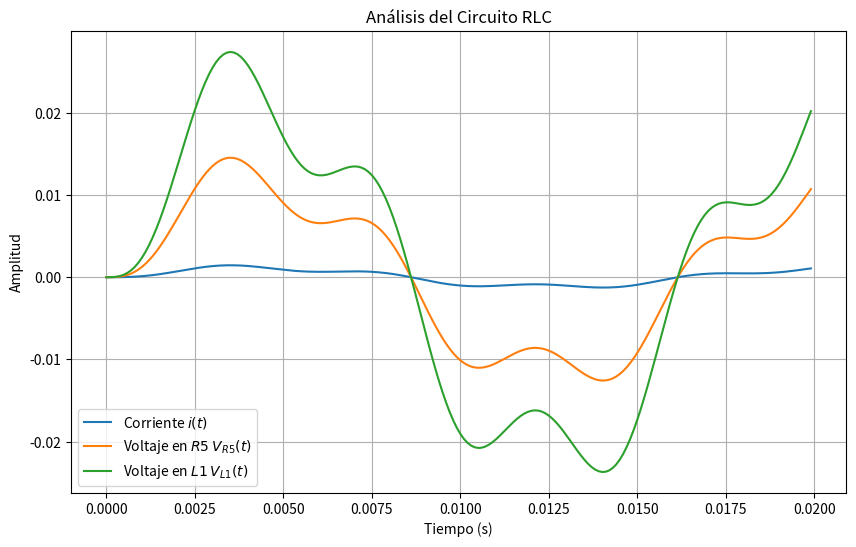

This chart was generated by the following Python code:
import numpy as np
import matplotlib.pyplot as plt

# Parámetros del circuito
R = 29.08
L = 0.05
C = 10e-6
V_m = 110
omega = 377

# Ecuaciones diferenciales
def f(t, i, di):
    return (V_m * np.sin(omega * t) - R * i - (1/C) * i) / L

# Método de Runge-Kutta de 4º orden
def runge_kutta(t0, i0, di0, h, n):
    t = np.zeros(n)
    i = np.zeros(n)
    di = np.zeros(n)
    t[0] = t0
    i[0] = i0
    di[0] = di0
    for k in range(1, n):
        k1 = h * di[k-1]
        l1 = h * f(t[k-1], i[k-1], di[k-1])
        
        k2 = h * (di[k-1] + 0.5 * l1)
        l2 = h * f(t[k-1] + 0.5 * h, i[k-1] + 0.5 * k1, di[k-1] + 0.5 * l1)
        
        k3 = h * (di[k-1] + 0.5 * l2)
        l3 = h * f(t[k-1] + 0.5 * h, i[k-1] + 0.5 * k2, di[k-1] + 0.5 * l2)
        
        k4 = h * (di[k-1] + l3)
        l4 = h * f(t[k-1] + h, i[k-1] + k3, di[k-1] + l3)
        
        t[k] = t[k-1] + h
        i[k] = i[k-1] + (k1 + 2*k2 + 2*k3 + k4) / 6
        di[k] = di[k-1] + (l1 + 2*l2 + 2*l3 + l4) / 6
        
    return t, i

# Parámetros de la simulación
t0 = 0
i0 = 0
di0 = 0
h = 1e-4  # Paso de tiempo más grande para mejorar eficiencia
n = int(0.02 / h)  # Simulación durante 20 ms

# Simulación
t, i = runge_kutta(t0, i0, di0, h, n)

# Cálculo del voltaje en R5
V_R5 = i * 10  # V_R5 = i * R5

# Cálculo del voltaje en L1
Z_L1 = 18.85  # Impedancia de L1
V_L1 = i * Z_L1  # V_L1 = i * Z_L1

# Ángulo de desfase del voltaje en L1
I_angle = -83.21  # Ángulo de la corriente calculado previamente
V_L1_angle = I_angle + 90  # Desfase total del voltaje en L1

# Gráficas en un mismo plot
plt.figure(figsize=(10, 6))
plt.plot(t, i, label='Corriente $i(t)$')
plt.plot(t, V_R5, label='Voltaje en $R5$ $V_{R5}(t)$')
plt.plot(t, V_L1, label='Voltaje en $L1$ $V_{L1}(t)$')

plt.title("Análisis del Circuito RLC")
plt.xlabel("Tiempo (s)")
plt.ylabel("Amplitud")
plt.legend()
plt.grid(True)
plt.show()

# Mostrar el ángulo de desfase del voltaje en L1
print(f"Ángulo de Desfase del Voltaje en L1: {V_L1_angle} grados")

